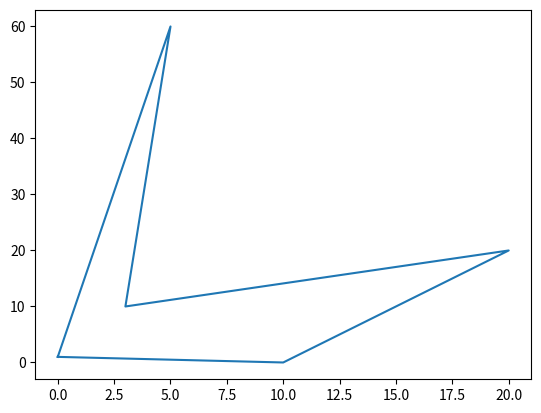
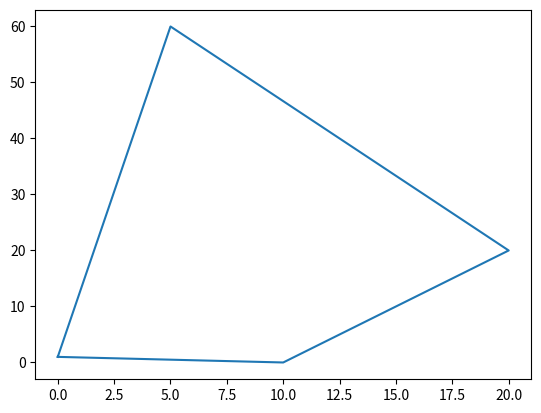

These charts were generated, in order, by the following Python code:
import random
import matplotlib.pyplot as plt

class tsp(object):
    
    def __init__(self):    
        self.coordinates = []
        self.start = []
        self.mindistance = 0
        self.best = []
        self.hist = 0
        self.buku = dict()
        self.fig = 0
        
    def setCoordinates(self,c):
        self.coordinates = c 
     
    
    def setStart(self,n):
        self.start = self.coordinates[n]
        
    def distance(self,a,b):
        return ((a[0]-b[0])**2+(a[1]-b[1])**2)**0.5
    
    
    """
    calculate total traver distance
    """
    
    def alldistance(self,coordinates):
        dis = 0
        for i in range(len(coordinates)-1):
            dis += self.distance(coordinates[i],coordinates[i+1])
        return dis   
    
    
    """
    a rough dynamic programming solution functuin
    """
            
    def dynamic_prog(self):
        r = random
        exp = dict()
        recol = []
        self.mindistance = self.alldistance(self.coordinates)
        self.hist = self.mindistance
        for i in range(3):          
            tabu = [self.start]
            epoch = 0
            distance = 0         
            while True:
                j = 0  
                while len(tabu) != len(self.coordinates):
                    coordinates = self.coordinates
                    while True:
                        tempcor = r.sample(coordinates,1)[0]
                        if tempcor not in tabu:
                            tabu.append(tempcor)
                            break  
                    

                    if j==len(self.coordinates)-3:
                        tabu.append(self.start)
                        
                        
                    tb = ""
                    for i in range(len(tabu)):
                        tb+=str(tabu[i])
                                       
                    if tb in exp:
                        distance += exp[tb]
                    else:    
                        distance += self.distance(tabu[j],tabu[j+1])
                        exp[tb] = distance
                       
                    j+=1
            
                
                epoch +=1
                print(epoch)
                if self.mindistance>distance or self.mindistance==distance :
                    self.mindistance = distance
                    self.best = tabu
                
                if tabu not in recol or epoch>3:    
                    recol.append(tabu)
                    break
        self.buku = exp         
    
    """
    function to iterate solving function
    """    
                                   
    def iterate(self,n):
        for i in range(n):
            self.dynamic_prog()
    
    """
    plot the traverse
    """
    def plot_coor(self,c):
        x = []
        y = []
        for i in c:
            x.append(i[0])
            y.append(i[1])
        x.append(self.start[0])
        y.append(self.start[1])
        plt.figure(self.fig)    
        plt.plot(x,y) 
        self.fig+=1
           
        
if __name__ =="__main__":
    sales = tsp()
    """
    input coordinates here
    """
    
    cities = [[0,1],[10,0],[20,20],[3,10],[5,60]]
               
    sales.setCoordinates(cities)
    sales.setStart(0)
    sales.iterate(100)
    kamus = sales.buku
    
    awal = sales.alldistance(cities)
    hasil = sales.mindistance
    tabu = sales.best
    sales.plot_coor(cities)
    sales.plot_coor(tabu)



